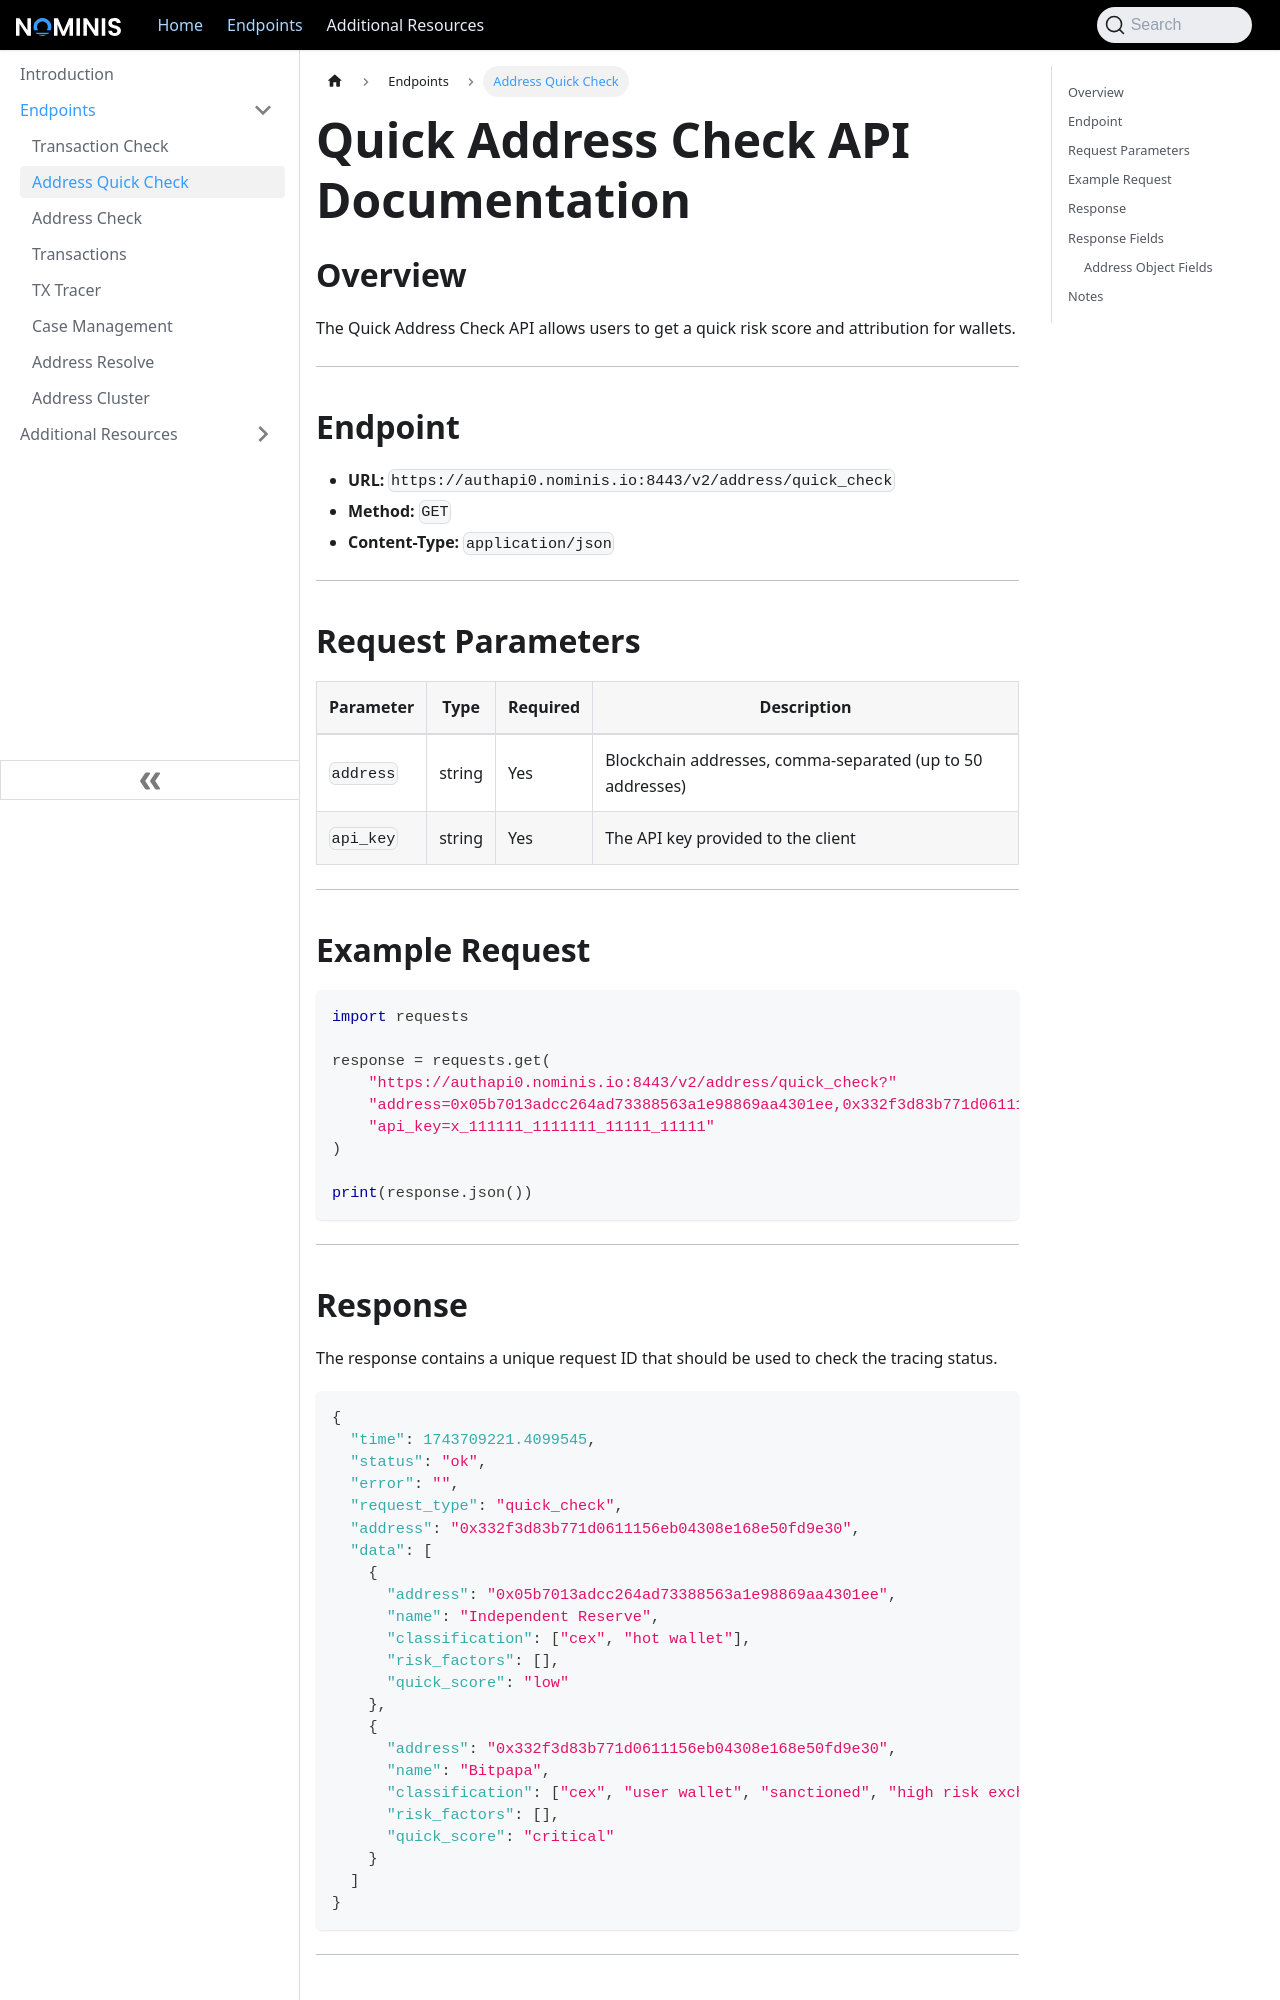

repository: X-NOM/nominis-docs · page: nominis/Quick_Address_Check/index.html · generator: docusaurus

# Quick Address Check API Documentation

## Overview
The Quick Address Check API allows users to get a quick risk score and attribution for wallets.

---

## Endpoint
- **URL:** `https://authapi0.nominis.io:8443/v2/address/quick_check`  
- **Method:** `GET`  
- **Content-Type:** `application/json`

---

## Request Parameters

| Parameter | Type   | Required | Description |
|-----------|--------|----------|-------------|
| `address` | string | Yes      | Blockchain addresses, comma-separated (up to 50 addresses) |
| `api_key` | string | Yes      | The API key provided to the client |

---

## Example Request

```python
import requests

response = requests.get(
    "https://authapi0.nominis.io:8443/v2/address/quick_check?"
    "address=0x05b7013adcc264ad73388563a1e98869aa4301ee,0x332f3d83b771d0611156eb04308e168e50fd9e30&"
    "api_key=x_111111_1111111_11111_11111"
)

print(response.json())
```

---
